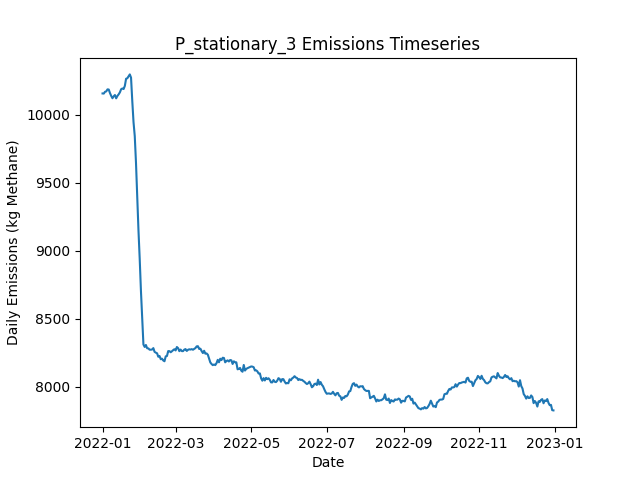

The table this chart was drawn from, first rows:
Date, Daily Emissions (Kg Methane), Daily Mitigable Emissions (Kg Methane), Daily Non-Mitigable Emissions (Kg Methan…, Daily Cost ($), Active Leaks, New Leaks, Leaks Repaired, Leaks Naturally Repaired, Leaks Tagged, Daily Repair Cost ($), Daily Natural Repair Cost ($), stationary Deployment Cost ($), stationary Sites flagged for Follow-Up, stationary Leaks tagged for repair, stationary Sites Visited, stationary Travel Time (Minutes), stationary Survey Time (Minutes), OGI_FU Deployment Cost ($), OGI_FU Sites flagged for Follow-Up, OGI_FU Leaks tagged for repair, OGI_FU Sites Visited, OGI_FU Travel Time (Minutes), OGI_FU Survey Time (Minutes)
2022-01-01, 10155, 6868, 3287, 6300, 3723, 3737, 0, 10, 0.00000, 0.00000, 2000, 6300, 0, , 100, 0, 0, 0.00000, , 0, 0, 0, 0
2022-01-02, 10154, 6875, 3279, 300, 3729, 10, 0, 2, 0.00000, 0.00000, 400, 300, 0, , 100, 0, 0, 0.00000, , 0, 0, 0, 0
2022-01-03, 10167, 6884, 3283, 300, 3736, 16, 0, 3, 0.00000, 0.00000, 600, 300, 0, , 100, 0, 0, 0.00000, , 0, 0, 0, 0
2022-01-04, 10170, 6882, 3288, 300, 3739, 11, 0, 6, 0.00000, 0.00000, 1200, 300, 0, , 100, 0, 0, 0.00000, , 0, 0, 0, 0
2022-01-05, 10185, 6905, 3280, 300, 3743, 14, 0, 3, 0.00000, 0.00000, 600, 300, 0, , 100, 0, 0, 0.00000, , 0, 0, 0, 0
2022-01-06, 10184, 6892, 3292, 300, 3743, 6, 0, 5, 0.00000, 0.00000, 1000, 300, 0, , 100, 0, 0, 0.00000, , 0, 0, 0, 0
2022-01-07, 10158, 6887, 3271, 300, 3737, 13, 0, 13, 0.00000, 0.00000, 2600, 300, 0, , 100, 0, 0, 0.00000, , 0, 0, 0, 0
2022-01-08, 10137, 6867, 3270, 300, 3738, 13, 0, 11, 0.00000, 0.00000, 2200, 300, 0, , 100, 0, 0, 0.00000, , 0, 0, 0, 0
2022-01-09, 10120, 6856, 3264, 300, 3731, 6, 0, 8, 0.00000, 0.00000, 1600, 300, 0, , 100, 0, 0, 0.00000, , 0, 0, 0, 0
2022-01-10, 10134, 6863, 3271, 1300, 3730, 6, 0, 4, 59, 0.00000, 800, 300, 100, , 100, 0, 0, 1000, , 59, 3, 120, 360
2022-01-11, 10143, 6866, 3278, 1300, 3732, 6, 0, 2, 62, 0.00000, 400, 300, 0, , 100, 0, 0, 1000, , 62, 3, 120, 360
2022-01-12, 10119, 6836, 3283, 1300, 3726, 8, 0, 9, 56, 0.00000, 1800, 300, 0, , 100, 0, 0, 1000, , 56, 3, 120, 360
2022-01-13, 10137, 6846, 3291, 1300, 3727, 9, 0, 7, 69, 0.00000, 1400, 300, 0, , 100, 0, 0, 1000, , 69, 3, 120, 360
2022-01-14, 10148, 6859, 3289, 1300, 3730, 12, 0, 5, 81, 0.00000, 1000, 300, 0, , 100, 0, 0, 1000, , 81, 3, 120, 360
2022-01-15, 10163, 6875, 3288, 1300, 3730, 10, 0, 5, 71, 0.00000, 1000, 300, 0, , 100, 0, 0, 1000, , 71, 3, 120, 360
2022-01-16, 10186, 6885, 3301, 1300, 3739, 15, 0, 3, 72, 0.00000, 600, 300, 0, , 100, 0, 0, 1000, , 72, 3, 120, 360
2022-01-17, 10192, 6886, 3306, 1300, 3747, 12, 0, 4, 70, 0.00000, 800, 300, 0, , 100, 0, 0, 1000, , 70, 3, 120, 360
2022-01-18, 10187, 6888, 3299, 1300, 3753, 12, 0, 4, 65, 0.00000, 800, 300, 0, , 100, 0, 0, 1000, , 65, 3, 120, 360
2022-01-19, 10211, 6906, 3304, 1300, 3751, 7, 0, 5, 60, 0.00000, 1000, 300, 24, , 100, 0, 0, 1000, , 60, 3, 120, 360
2022-01-20, 10263, 6941, 3322, 1300, 3761, 15, 0, 3, 62, 0.00000, 600, 300, 0, , 100, 0, 0, 1000, , 62, 3, 120, 360
2022-01-21, 10267, 6948, 3319, 1300, 3763, 11, 0, 7, 62, 0.00000, 1400, 300, 0, , 100, 0, 0, 1000, , 62, 3, 120, 360
2022-01-22, 10281, 6967, 3314, 1300, 3764, 14, 0, 6, 58, 0.00000, 1200, 300, 0, , 100, 0, 0, 1000, , 58, 3, 120, 360
2022-01-23, 10295, 6955, 3340, 1300, 3760, 8, 0, 8, 70, 0.00000, 1600, 300, 0, , 100, 0, 0, 1000, , 70, 3, 120, 360
2022-01-24, 10272, 6930, 3341, 1300, 3754, 5, 0, 10, 82, 0.00000, 2000, 300, 0, , 100, 0, 0, 1000, , 82, 3, 120, 360
2022-01-25, 10100, 6755, 3345, 13100, 3697, 11, 59, 9, 72, 11800, 1800, 300, 0, , 100, 0, 0, 1000, , 72, 3, 120, 360
2022-01-26, 9945, 6598, 3347, 11700, 3646, 8, 52, 6, 73, 10400, 1200, 300, 0, , 100, 0, 0, 1000, , 73, 3, 120, 360
2022-01-27, 9842, 6501, 3341, 10300, 3612, 19, 45, 4, 71, 9000, 800, 300, 24, , 100, 0, 0, 1000, , 71, 3, 120, 360
2022-01-28, 9645, 6299, 3347, 13700, 3551, 4, 62, 1, 13, 12400, 200, 300, 0, , 100, 0, 0, 1000, , 13, 3, 120, 360
2022-01-29, 9402, 6068, 3334, 15900, 3481, 14, 73, 6, 13, 14600, 1200, 300, 0, , 100, 0, 0, 1000, , 13, 3, 120, 360
2022-01-30, 9149, 5814, 3335, 15300, 3413, 9, 70, 6, 17, 14000, 1200, 300, 0, , 100, 0, 0, 1000, , 17, 3, 120, 360
2022-01-31, 8939, 5612, 3326, 14500, 3345, 8, 66, 5, 15, 13200, 1000, 300, 0, , 100, 0, 0, 1000, , 15, 3, 120, 360
2022-02-01, 8703, 5377, 3326, 13500, 3275, 5, 61, 11, 13, 12200, 2200, 300, 0, , 100, 0, 0, 1000, , 13, 3, 120, 360
2022-02-02, 8497, 5172, 3325, 12300, 3221, 9, 55, 6, 16, 11000, 1200, 300, 0, , 100, 0, 0, 1000, , 16, 3, 120, 360
2022-02-03, 8310, 4976, 3334, 11900, 3168, 7, 53, 2, 15, 10600, 400, 300, 0, , 100, 0, 0, 1000, , 15, 3, 120, 360
2022-02-04, 8292, 4985, 3307, 2100, 3163, 12, 4, 6, 13, 800, 1200, 300, 24, , 100, 0, 0, 1000, , 13, 3, 120, 360
2022-02-05, 8306, 4993, 3313, 1500, 3160, 7, 1, 7, 11, 200, 1400, 300, 0, , 100, 0, 0, 1000, , 11, 3, 120, 360
2022-02-06, 8282, 4995, 3287, 1700, 3156, 10, 2, 4, 13, 400, 800, 300, 0, , 100, 0, 0, 1000, , 13, 3, 120, 360
2022-02-07, 8281, 4995, 3286, 1500, 3155, 10, 1, 6, 16, 200, 1200, 300, 0, , 100, 0, 0, 1000, , 16, 3, 120, 360
2022-02-08, 8271, 4979, 3293, 1500, 3147, 9, 1, 11, 18, 200, 2200, 300, 0, , 100, 0, 0, 1000, , 18, 3, 120, 360
2022-02-09, 8272, 4970, 3302, 1500, 3145, 9, 1, 9, 12, 200, 1800, 300, 0, , 100, 0, 0, 1000, , 12, 3, 120, 360
2022-02-10, 8273, 4972, 3301, 1500, 3144, 11, 1, 8, 16, 200, 1600, 300, 0, , 100, 0, 0, 1000, , 16, 3, 120, 360
2022-02-11, 8283, 4980, 3303, 1500, 3147, 10, 1, 4, 12, 200, 800, 300, 0, , 100, 0, 0, 1000, , 12, 3, 120, 360
2022-02-12, 8256, 4960, 3296, 1500, 3144, 8, 1, 7, 13, 200, 1400, 300, 24, , 100, 0, 0, 1000, , 13, 3, 120, 360
2022-02-13, 8250, 4973, 3276, 1500, 3139, 10, 1, 9, 11, 200, 1800, 300, 0, , 100, 0, 0, 1000, , 11, 3, 120, 360
2022-02-14, 8246, 4986, 3259, 1300, 3144, 15, 0, 5, 14, 0.00000, 1000, 300, 0, , 100, 0, 0, 1000, , 14, 3, 120, 360
2022-02-15, 8220, 4971, 3248, 1700, 3141, 7, 2, 5, 18, 400, 1000, 300, 0, , 100, 0, 0, 1000, , 18, 3, 120, 360
2022-02-16, 8226, 4980, 3246, 1300, 3146, 12, 0, 3, 19, 0.00000, 600, 300, 0, , 100, 0, 0, 1000, , 19, 3, 120, 360
2022-02-17, 8201, 4968, 3234, 2100, 3139, 6, 4, 5, 14, 800, 1000, 300, 0, , 100, 0, 0, 1000, , 14, 3, 120, 360
2022-02-18, 8206, 4972, 3233, 2300, 3137, 11, 5, 2, 13, 1000, 400, 300, 0, , 100, 0, 0, 1000, , 13, 3, 120, 360
2022-02-19, 8193, 4978, 3215, 1500, 3133, 11, 1, 5, 13, 200, 1000, 300, 0, , 100, 0, 0, 1000, , 13, 3, 120, 360
2022-02-20, 8187, 4972, 3215, 1700, 3132, 9, 2, 5, 13, 400, 1000, 300, 24, , 100, 0, 0, 1000, , 13, 3, 120, 360
2022-02-21, 8223, 4982, 3241, 1300, 3137, 14, 0, 7, 12, 0.00000, 1400, 300, 0, , 100, 0, 0, 1000, , 12, 3, 120, 360
2022-02-22, 8225, 4993, 3233, 1500, 3135, 6, 1, 4, 17, 200, 800, 300, 0, , 100, 0, 0, 1000, , 17, 3, 120, 360
2022-02-23, 8261, 5018, 3243, 2100, 3141, 16, 4, 5, 19, 800, 1000, 300, 0, , 100, 0, 0, 1000, , 19, 3, 120, 360
2022-02-24, 8261, 5015, 3246, 1300, 3148, 14, 0, 6, 18, 0.00000, 1200, 300, 0, , 100, 0, 0, 1000, , 18, 3, 120, 360
2022-02-25, 8253, 5016, 3237, 1700, 3146, 11, 2, 7, 14, 400, 1400, 300, 0, , 100, 0, 0, 1000, , 14, 3, 120, 360
2022-02-26, 8260, 5027, 3233, 1500, 3147, 11, 1, 5, 13, 200, 1000, 300, 0, , 100, 0, 0, 1000, , 13, 3, 120, 360
2022-02-27, 8268, 5028, 3241, 1300, 3147, 11, 0, 6, 14, 0.00000, 1200, 300, 0, , 100, 0, 0, 1000, , 14, 3, 120, 360
2022-02-28, 8275, 5028, 3247, 1500, 3147, 13, 1, 9, 14, 200, 1800, 300, 24, , 100, 0, 0, 1000, , 14, 3, 120, 360
2022-03-01, 8266, 5030, 3236, 1700, 3146, 12, 2, 8, 12, 400, 1600, 300, 0, , 100, 0, 0, 1000, , 12, 3, 120, 360
... 305 more rows
